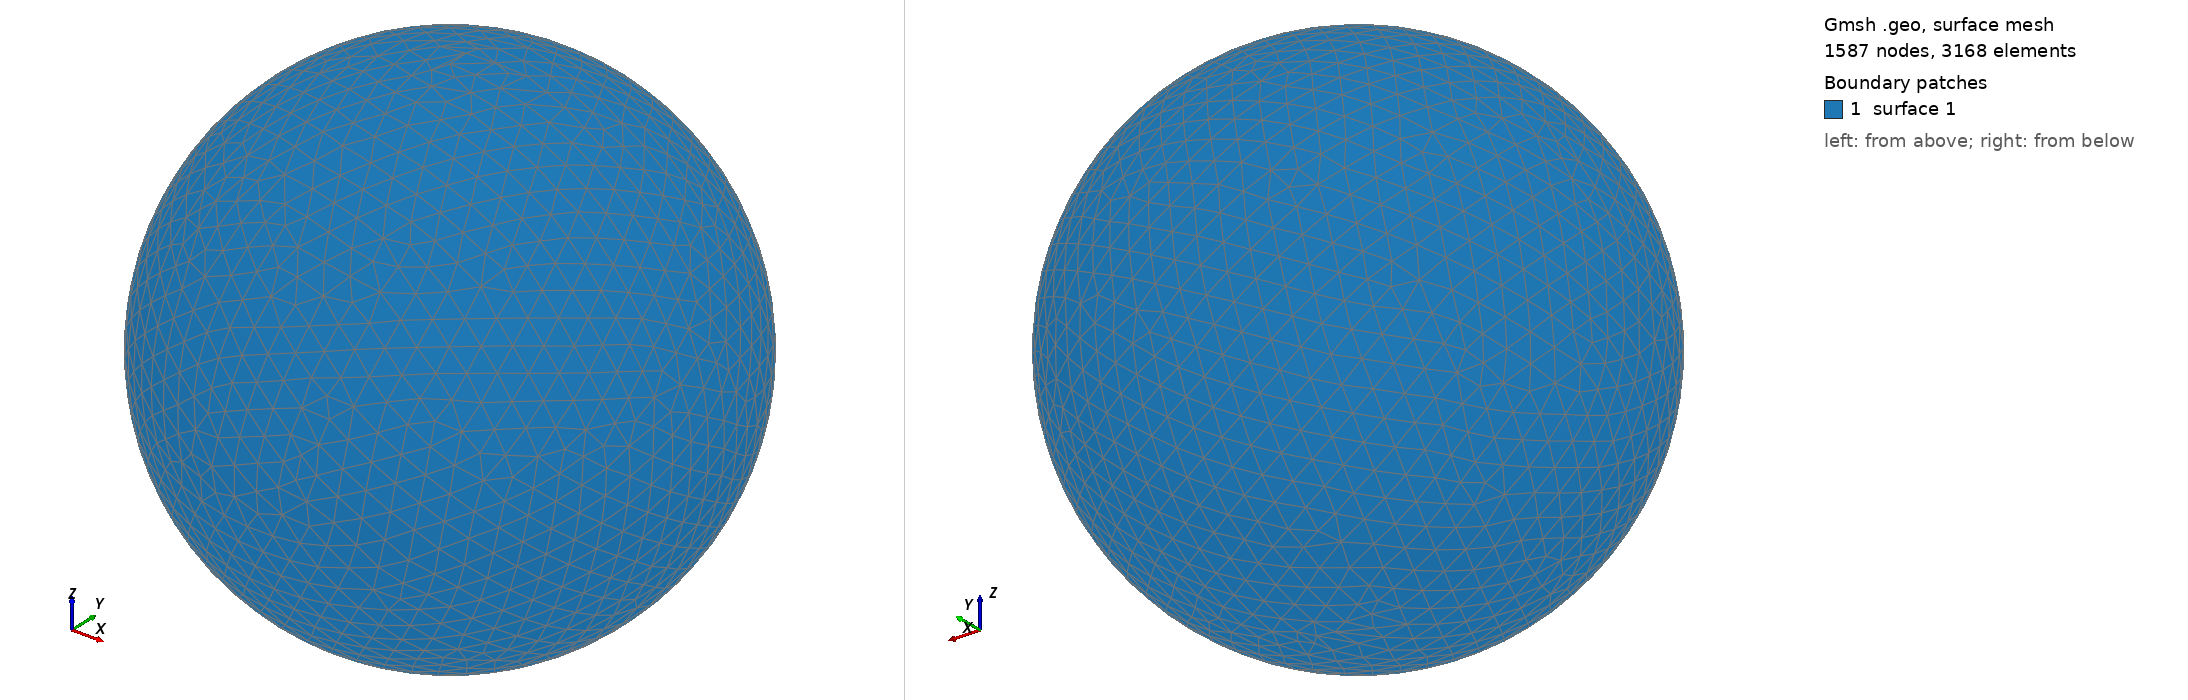

Gmsh geometry script, surface-meshed: 1587 nodes, 3168 surface elements. Boundary patches (legend numbers): 1 surface 1. Left view from above one corner, right view from below the opposite corner. The script declares no physical surfaces, so the legend lists its geometric surfaces. The drawing asked Gmsh for element sizes between 1% and 20% of the model's largest extent; the script's own settings can give other sizes.

=== shot0689.geo (drawn) ===
SetFactory("OpenCASCADE");
Point(1) = {0,0,0,0};
Sphere(1) = {0,0,0,0.00719200};
MeshSize{ PointsOf{ Surface{:}; } } = 0.000719200;
Mesh.ElementOrder=1;
Mesh.Format=39;
